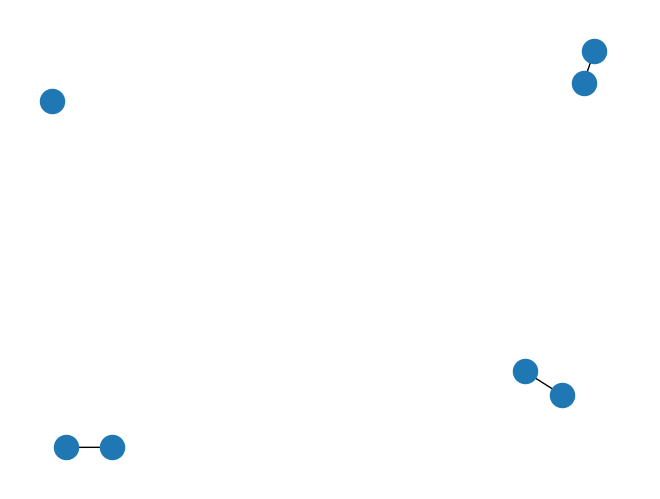

Recreate this plot in Python.
from pprint import pprint
import networkx as nx
import matplotlib.pyplot as plt

G=nx.Graph()
G.add_node("a")
G.add_nodes_from(["b","c"])

G.add_edge(1,2)
edge = ("d", "e")
G.add_edge(*edge)
edge = ("a", "b")
G.add_edge(*edge)

print("Nodes of graph: ")
print(G.nodes())
print("Edges of graph: ")
print(G.edges())

nx.draw(G)
plt.show() # display
